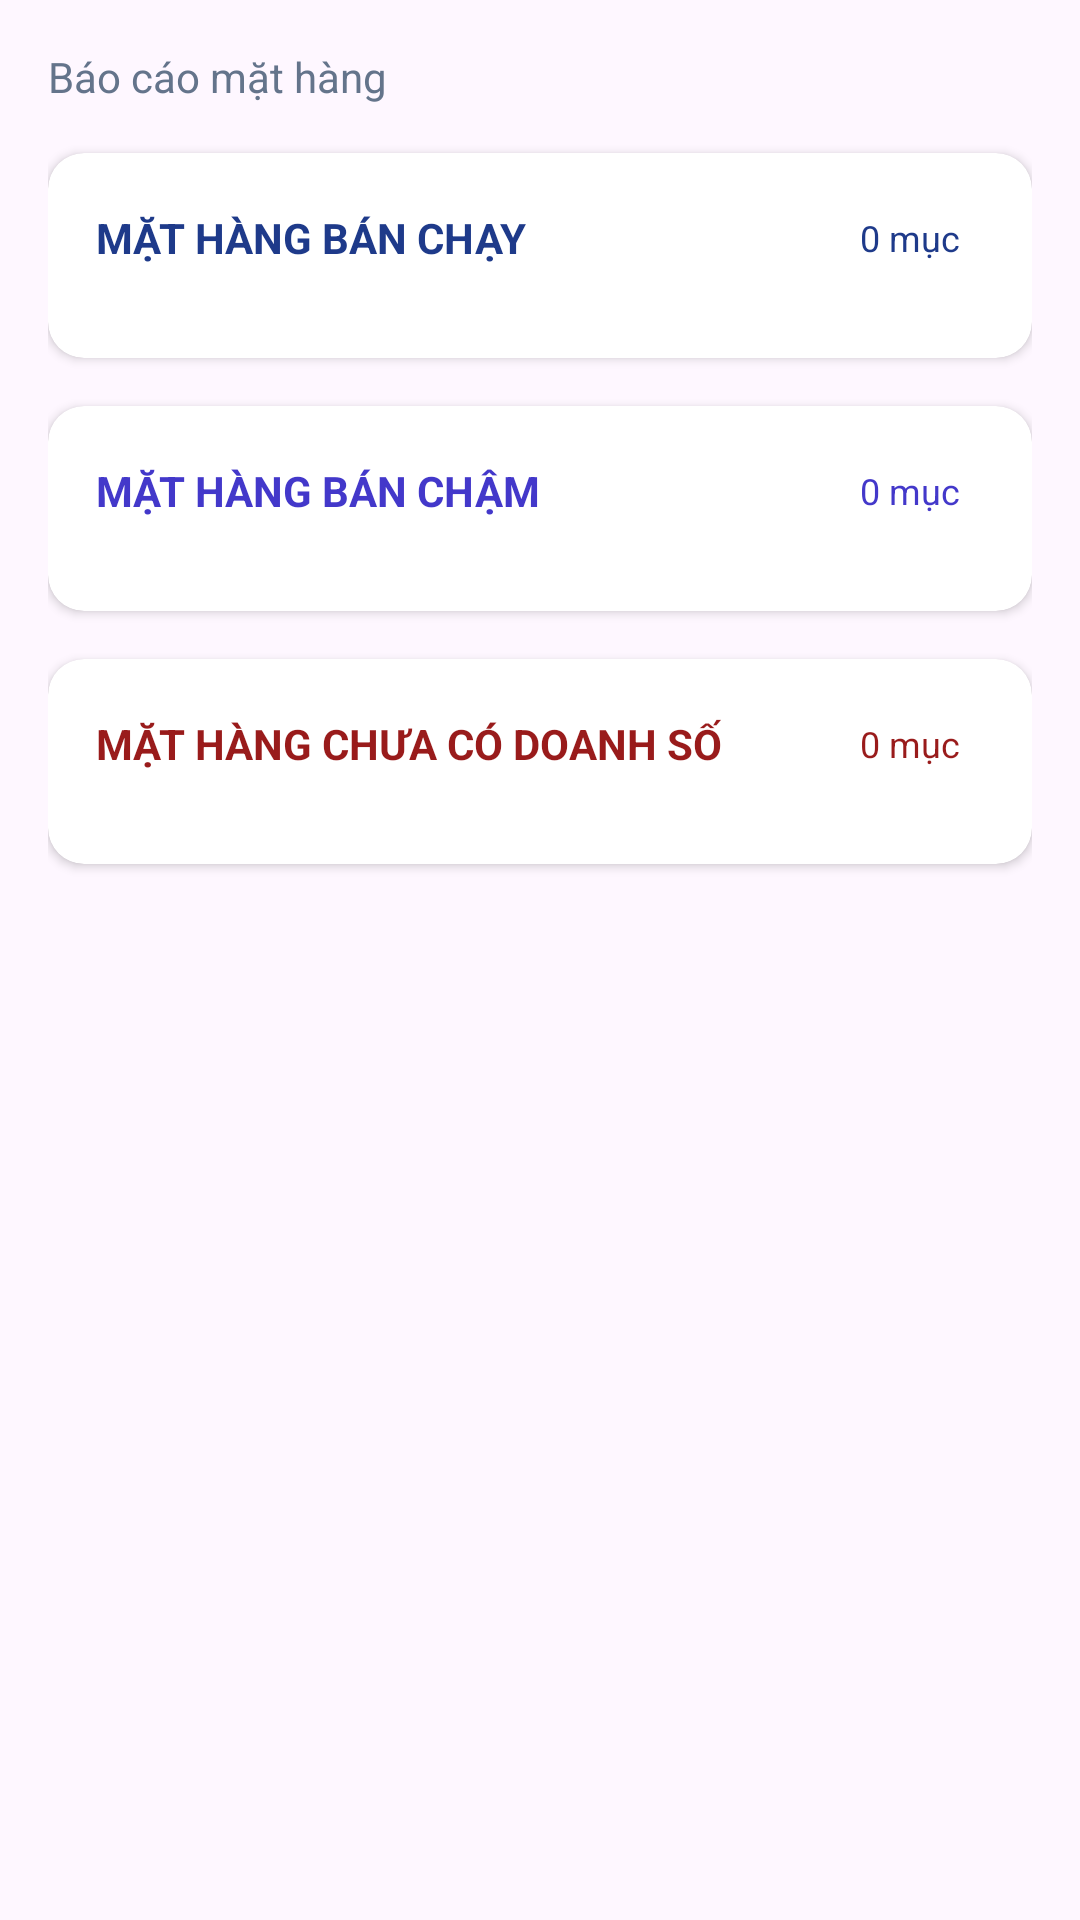

Write the Android layout XML for this screen, with the resource values it uses.
<!-- AndroidManifest.xml: application theme Theme.Qly_NTmart -->
<!-- res/layout/layout_report_products.xml -->
<?xml version="1.0" encoding="utf-8"?>
<LinearLayout xmlns:android="http://schemas.android.com/apk/res/android"
    xmlns:app="http://schemas.android.com/apk/res-auto"
    android:layout_width="match_parent"
    android:layout_height="wrap_content"
    android:orientation="vertical"
    android:padding="16dp">

    <TextView
        android:id="@+id/tv_products_report_subtitle"
        android:layout_width="match_parent"
        android:layout_height="wrap_content"
        android:text="Báo cáo mặt hàng"
        android:textColor="#64748B"
        android:textSize="14sp" />

    
    <androidx.cardview.widget.CardView
        android:layout_width="match_parent"
        android:layout_height="wrap_content"
        android:layout_marginTop="16dp"
        app:cardCornerRadius="12dp"
        app:cardElevation="2dp">
        <LinearLayout
            android:layout_width="match_parent"
            android:layout_height="wrap_content"
            android:orientation="vertical"
            android:padding="16dp">
            <LinearLayout
                android:layout_width="match_parent"
                android:layout_height="wrap_content"
                android:orientation="horizontal"
                android:gravity="center_vertical">
                <TextView
                    android:layout_width="0dp"
                    android:layout_height="wrap_content"
                    android:layout_weight="1"
                    android:text="MẶT HÀNG BÁN CHẠY"
                    android:textSize="14sp"
                    android:textStyle="bold"
                    android:textColor="#1E3A8A"/>
                <TextView
                    android:id="@+id/tv_best_badge"
                    android:layout_width="wrap_content"
                    android:layout_height="wrap_content"
                    android:paddingHorizontal="8dp"
                    android:paddingVertical="4dp"
                    android:background="@drawable/bg_otp_input"
                    android:text="0 mục"
                    android:textSize="12sp"
                    android:textColor="#1E3A8A"/>
            </LinearLayout>
            <LinearLayout
                android:id="@+id/ll_best_sellers"
                android:layout_width="match_parent"
                android:layout_height="wrap_content"
                android:layout_marginTop="12dp"
                android:orientation="vertical"/>
        </LinearLayout>
    </androidx.cardview.widget.CardView>

    
    <androidx.cardview.widget.CardView
        android:layout_width="match_parent"
        android:layout_height="wrap_content"
        android:layout_marginTop="16dp"
        app:cardCornerRadius="12dp"
        app:cardElevation="2dp">
        <LinearLayout
            android:layout_width="match_parent"
            android:layout_height="wrap_content"
            android:orientation="vertical"
            android:padding="16dp">
            <LinearLayout
                android:layout_width="match_parent"
                android:layout_height="wrap_content"
                android:orientation="horizontal"
                android:gravity="center_vertical">
                <TextView
                    android:layout_width="0dp"
                    android:layout_height="wrap_content"
                    android:layout_weight="1"
                    android:text="MẶT HÀNG BÁN CHẬM"
                    android:textSize="14sp"
                    android:textStyle="bold"
                    android:textColor="#4338CA"/>
                <TextView
                    android:id="@+id/tv_slow_badge"
                    android:layout_width="wrap_content"
                    android:layout_height="wrap_content"
                    android:paddingHorizontal="8dp"
                    android:paddingVertical="4dp"
                    android:background="@drawable/bg_otp_input"
                    android:text="0 mục"
                    android:textSize="12sp"
                    android:textColor="#4338CA"/>
            </LinearLayout>
            <LinearLayout
                android:id="@+id/ll_slow_sellers"
                android:layout_width="match_parent"
                android:layout_height="wrap_content"
                android:layout_marginTop="12dp"
                android:orientation="vertical"/>
        </LinearLayout>
    </androidx.cardview.widget.CardView>

    
    <androidx.cardview.widget.CardView
        android:layout_width="match_parent"
        android:layout_height="wrap_content"
        android:layout_marginTop="16dp"
        android:layout_marginBottom="16dp"
        app:cardCornerRadius="12dp"
        app:cardElevation="2dp">
        <LinearLayout
            android:layout_width="match_parent"
            android:layout_height="wrap_content"
            android:orientation="vertical"
            android:padding="16dp">
            <LinearLayout
                android:layout_width="match_parent"
                android:layout_height="wrap_content"
                android:orientation="horizontal"
                android:gravity="center_vertical">
                <TextView
                    android:layout_width="0dp"
                    android:layout_height="wrap_content"
                    android:layout_weight="1"
                    android:text="MẶT HÀNG CHƯA CÓ DOANH SỐ"
                    android:textSize="14sp"
                    android:textStyle="bold"
                    android:textColor="#991B1B"/>
                <TextView
                    android:id="@+id/tv_unsold_badge"
                    android:layout_width="wrap_content"
                    android:layout_height="wrap_content"
                    android:paddingHorizontal="8dp"
                    android:paddingVertical="4dp"
                    android:background="@drawable/bg_otp_input"
                    android:text="0 mục"
                    android:textSize="12sp"
                    android:textColor="#991B1B"/>
            </LinearLayout>
            <LinearLayout
                android:id="@+id/ll_unsold_sellers"
                android:layout_width="match_parent"
                android:layout_height="wrap_content"
                android:layout_marginTop="12dp"
                android:orientation="vertical"/>
        </LinearLayout>
    </androidx.cardview.widget.CardView>

</LinearLayout>
<!-- resources referenced by this layout -->
<resources>
  <style name="Theme.Qly_NTmart" parent="Base.Theme.Qly_NTmart" />
  <style name="Base.Theme.Qly_NTmart" parent="Theme.Material3.DayNight.NoActionBar">
          
          
      </style>
</resources>
